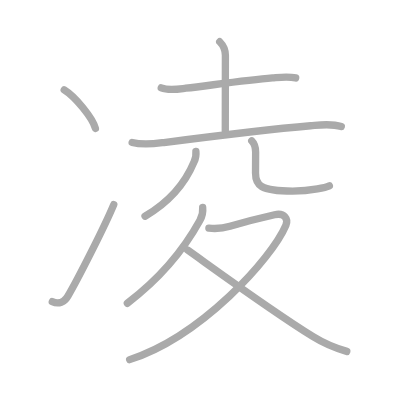
t = 0.00 s
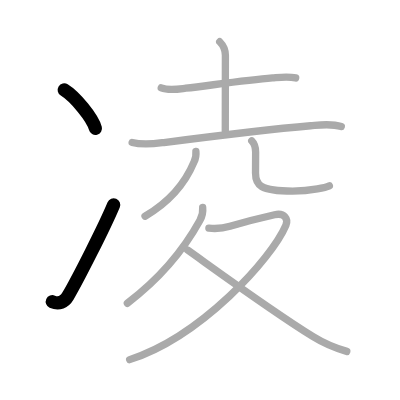
t = 2.00 s
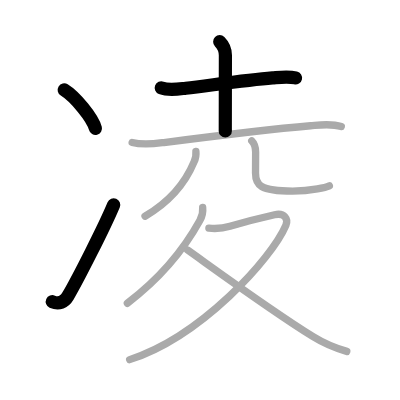
t = 4.00 s
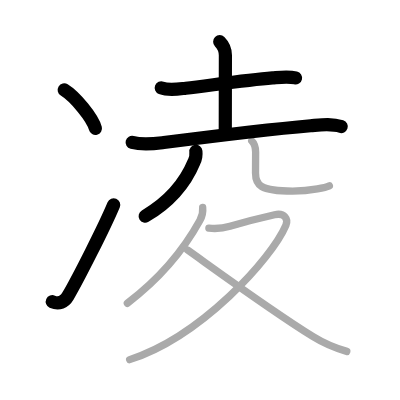
t = 6.00 s
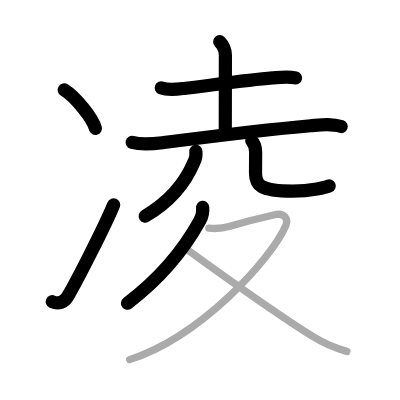
t = 8.00 s
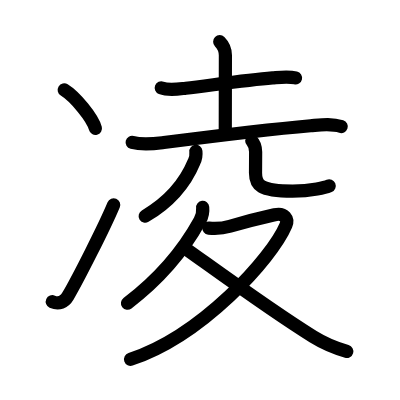
t = 10.00 s

The animated SVG that drew these frames (rendered in a browser with its animation timeline set to each time). Animation: 10 SMIL elements (animate=10); one cycle of 10.00 s.

<?xml version="1.0" standalone="no"?>
<!DOCTYPE svg PUBLIC "-//W3C//DTD SVG 1.1//EN"   "http://www.w3.org/Graphics/SVG/1.1/DTD/svg11.dtd">
<svg width="400px" height="400px"  version="1.1" xmlns="http://www.w3.org/2000/svg">
  <defs>
    <marker id="Triangle" viewBox="0 0 10 10" refX="0" refY="5" markerUnits="strokeWidth" markerWidth="3" style="stroke-opacity:0%;fill:#aaaaaa;" markerHeight="2" orient="auto">
      <path d="M 0 0 L 10 5 L 0 10 z" />
    </marker>
    
    <marker id="Arrow" viewBox="0 0 10 10" refX="5" refY="5" markerUnits="strokeWidth" markerWidth="1.8" style="stroke-opacity:0%;fill:#770000;" markerHeight="2" orient="auto">
      <path d="M 0 4 L 6 4 L 4 1 L 10 5 L 4 9 L 6 6 L 0 6 z" />
        <circle cx="5" cy="5" r="5" />
      </marker>
    
    <marker id="TriangleRed" viewBox="0 0 10 10" refX="0" refY="5" markerUnits="strokeWidth" markerWidth="3" style="stroke-opacity:0%;fill:#CC0000;" markerHeight="2" orient="auto">
      <path d="M 0 0 L 10 5 L 0 10 z" />
    </marker>
    
    <marker id="ArrowRed" viewBox="0 0 10 10" refX="5" refY="5" markerUnits="strokeWidth" markerWidth="1.8" style="stroke-opacity:0%;fill:#CC0000;" markerHeight="2" orient="auto">
      <path d="M 0 4 L 6 4 L 4 1 L 10 5 L 4 9 L 6 6 L 0 6 z" />
        <circle cx="5" cy="5" r="5" />
      </marker>
    
  </defs>
  
  <path style="fill:#ffffff; fill-opacity:100%; fill-rule:evenodd; stroke-width:0;" d="M 0 0 L 400px 0 L 400px 400px L 0 400px L 0 0" />

  <g transform="scale(3.6697247706422 3.6697247706422)">
<path style="fill:none; fill-opacity:0%; fill-rule:evenodd; stroke:#aaaaaa; stroke-opacity:100%; stroke-width: 1.5pt; stroke-linejoin:round; stroke-linecap:round;" d="M17.5 24.5c3 1.85 7.75 7.62 8.5 10.5"></path>
<path style="fill:none; fill-opacity:0%; fill-rule:evenodd; stroke:#aaaaaa; stroke-opacity:100%; stroke-width: 1.5pt; stroke-linejoin:round; stroke-linecap:round;" d="M14.25 82.21C16 83 17.56 82.32 18.5 80.7c2.75-4.7 10-18.95 12.5-24.95"></path>
<path style="fill:none; fill-opacity:0%; fill-rule:evenodd; stroke:#aaaaaa; stroke-opacity:100%; stroke-width: 1.5pt; stroke-linejoin:round; stroke-linecap:round;" d="M43.94 23.95c2.05 0.8 4.58 0.34 6.69 0.09c6.54-0.76 16.45-2.22 23.63-2.81c2.07-0.17 4.26-0.47 6.31 0.01"></path>
<path style="fill:none; fill-opacity:0%; fill-rule:evenodd; stroke:#aaaaaa; stroke-opacity:100%; stroke-width: 1.5pt; stroke-linejoin:round; stroke-linecap:round;" d="M59.87 11.37c1.07 1.07 1.55 2.08 1.55 3.71c0 5.12-0.03 12.9-0.03 20.61"></path>
<path style="fill:none; fill-opacity:0%; fill-rule:evenodd; stroke:#aaaaaa; stroke-opacity:100%; stroke-width: 1.5pt; stroke-linejoin:round; stroke-linecap:round;" d="M36.01 38.82c3.12 0.8 6.14 0.34 8.63 0.02c11.93-1.53 28.79-3.61 40-4.58c2.83-0.25 5.61-0.69 8.36 0.23"></path>
<path style="fill:none; fill-opacity:0%; fill-rule:evenodd; stroke:#aaaaaa; stroke-opacity:100%; stroke-width: 1.5pt; stroke-linejoin:round; stroke-linecap:round;" d="M53.38 41.25c0.11 1.01-0.05 1.96-0.5 2.86c-1.66 4.01-5.39 10.14-13.36 14.81"></path>
<path style="fill:none; fill-opacity:0%; fill-rule:evenodd; stroke:#aaaaaa; stroke-opacity:100%; stroke-width: 1.5pt; stroke-linejoin:round; stroke-linecap:round;" d="M68.6 38.37c0.89 0.89 1.06 1.63 1.06 3.08c0 1.68-0.03 3.69-0.03 5.68c0 3.25 1.12 4.94 10.1 4.94c5.43 0 9.26-1.1 10.02-1.44"></path>
<path style="fill:none; fill-opacity:0%; fill-rule:evenodd; stroke:#aaaaaa; stroke-opacity:100%; stroke-width: 1.5pt; stroke-linejoin:round; stroke-linecap:round;" d="M55.23 56.5c0.13 1.22-0.15 2.49-0.77 3.61c-2.99 5.42-8.85 14.25-19.76 22.53"></path>
<path style="fill:none; fill-opacity:0%; fill-rule:evenodd; stroke:#aaaaaa; stroke-opacity:100%; stroke-width: 1.5pt; stroke-linejoin:round; stroke-linecap:round;" d="M56.92 62.17c1.95 0.21 3.82 0.06 5.75-0.51c4.33-1.28 9.02-2.44 12.15-3.14c2.76-0.61 3.79 1.2 3.09 2.86C74.04 70.48 54.87 91.64 35.33 98"></path>
<path style="fill:none; fill-opacity:0%; fill-rule:evenodd; stroke:#aaaaaa; stroke-opacity:100%; stroke-width: 1.5pt; stroke-linejoin:round; stroke-linecap:round;" d="M51.13 68.14c7.37 5.23 22.74 16.48 34.19 23.59c2.38 1.48 5.31 2.9 9.18 4.02"></path>

<path style="fill:none; fill-opacity:0%; fill-rule:evenodd; stroke:#000000; stroke-opacity:100%; stroke-width: 2.7pt; stroke-linejoin:round; stroke-linecap:round;" d="M17.5 24.5c3 1.85 7.75 7.62 8.5 10.5" pathLength="100" stroke-dashoffset="100" stroke-dasharray="100 105"><animate id="dashAnim1" attributeName="stroke-dashoffset" from="100" to="0" dur="1s" calcMode="linear" fill="freeze"/></path>
<path style="fill:none; fill-opacity:0%; fill-rule:evenodd; stroke:#000000; stroke-opacity:100%; stroke-width: 2.7pt; stroke-linejoin:round; stroke-linecap:round;" d="M14.25 82.21C16 83 17.56 82.32 18.5 80.7c2.75-4.7 10-18.95 12.5-24.95" pathLength="100" stroke-dashoffset="100" stroke-dasharray="100 105"><animate id="dashAnim2" attributeName="stroke-dashoffset" from="100" to="0" dur="1s" calcMode="linear" begin="dashAnim1.end" fill="freeze"/></path>
<path style="fill:none; fill-opacity:0%; fill-rule:evenodd; stroke:#000000; stroke-opacity:100%; stroke-width: 2.7pt; stroke-linejoin:round; stroke-linecap:round;" d="M43.94 23.95c2.05 0.8 4.58 0.34 6.69 0.09c6.54-0.76 16.45-2.22 23.63-2.81c2.07-0.17 4.26-0.47 6.31 0.01" pathLength="100" stroke-dashoffset="100" stroke-dasharray="100 105"><animate id="dashAnim3" attributeName="stroke-dashoffset" from="100" to="0" dur="1s" calcMode="linear" begin="dashAnim2.end" fill="freeze"/></path>
<path style="fill:none; fill-opacity:0%; fill-rule:evenodd; stroke:#000000; stroke-opacity:100%; stroke-width: 2.7pt; stroke-linejoin:round; stroke-linecap:round;" d="M59.87 11.37c1.07 1.07 1.55 2.08 1.55 3.71c0 5.12-0.03 12.9-0.03 20.61" pathLength="100" stroke-dashoffset="100" stroke-dasharray="100 105"><animate id="dashAnim4" attributeName="stroke-dashoffset" from="100" to="0" dur="1s" calcMode="linear" begin="dashAnim3.end" fill="freeze"/></path>
<path style="fill:none; fill-opacity:0%; fill-rule:evenodd; stroke:#000000; stroke-opacity:100%; stroke-width: 2.7pt; stroke-linejoin:round; stroke-linecap:round;" d="M36.01 38.82c3.12 0.8 6.14 0.34 8.63 0.02c11.93-1.53 28.79-3.61 40-4.58c2.83-0.25 5.61-0.69 8.36 0.23" pathLength="100" stroke-dashoffset="100" stroke-dasharray="100 105"><animate id="dashAnim5" attributeName="stroke-dashoffset" from="100" to="0" dur="1s" calcMode="linear" begin="dashAnim4.end" fill="freeze"/></path>
<path style="fill:none; fill-opacity:0%; fill-rule:evenodd; stroke:#000000; stroke-opacity:100%; stroke-width: 2.7pt; stroke-linejoin:round; stroke-linecap:round;" d="M53.38 41.25c0.11 1.01-0.05 1.96-0.5 2.86c-1.66 4.01-5.39 10.14-13.36 14.81" pathLength="100" stroke-dashoffset="100" stroke-dasharray="100 105"><animate id="dashAnim6" attributeName="stroke-dashoffset" from="100" to="0" dur="1s" calcMode="linear" begin="dashAnim5.end" fill="freeze"/></path>
<path style="fill:none; fill-opacity:0%; fill-rule:evenodd; stroke:#000000; stroke-opacity:100%; stroke-width: 2.7pt; stroke-linejoin:round; stroke-linecap:round;" d="M68.6 38.37c0.89 0.89 1.06 1.63 1.06 3.08c0 1.68-0.03 3.69-0.03 5.68c0 3.25 1.12 4.94 10.1 4.94c5.43 0 9.26-1.1 10.02-1.44" pathLength="100" stroke-dashoffset="100" stroke-dasharray="100 105"><animate id="dashAnim7" attributeName="stroke-dashoffset" from="100" to="0" dur="1s" calcMode="linear" begin="dashAnim6.end" fill="freeze"/></path>
<path style="fill:none; fill-opacity:0%; fill-rule:evenodd; stroke:#000000; stroke-opacity:100%; stroke-width: 2.7pt; stroke-linejoin:round; stroke-linecap:round;" d="M55.23 56.5c0.13 1.22-0.15 2.49-0.77 3.61c-2.99 5.42-8.85 14.25-19.76 22.53" pathLength="100" stroke-dashoffset="100" stroke-dasharray="100 105"><animate id="dashAnim8" attributeName="stroke-dashoffset" from="100" to="0" dur="1s" calcMode="linear" begin="dashAnim7.end" fill="freeze"/></path>
<path style="fill:none; fill-opacity:0%; fill-rule:evenodd; stroke:#000000; stroke-opacity:100%; stroke-width: 2.7pt; stroke-linejoin:round; stroke-linecap:round;" d="M56.92 62.17c1.95 0.21 3.82 0.06 5.75-0.51c4.33-1.28 9.02-2.44 12.15-3.14c2.76-0.61 3.79 1.2 3.09 2.86C74.04 70.48 54.87 91.64 35.33 98" pathLength="100" stroke-dashoffset="100" stroke-dasharray="100 105"><animate id="dashAnim9" attributeName="stroke-dashoffset" from="100" to="0" dur="1s" calcMode="linear" begin="dashAnim8.end" fill="freeze"/></path>
<path style="fill:none; fill-opacity:0%; fill-rule:evenodd; stroke:#000000; stroke-opacity:100%; stroke-width: 2.7pt; stroke-linejoin:round; stroke-linecap:round;" d="M51.13 68.14c7.37 5.23 22.74 16.48 34.19 23.59c2.38 1.48 5.31 2.9 9.18 4.02" pathLength="100" stroke-dashoffset="100" stroke-dasharray="100 105"><animate id="dashAnim10" attributeName="stroke-dashoffset" from="100" to="0" dur="1s" calcMode="linear" begin="dashAnim9.end" fill="freeze"/></path>

</g>

</svg>  
          
